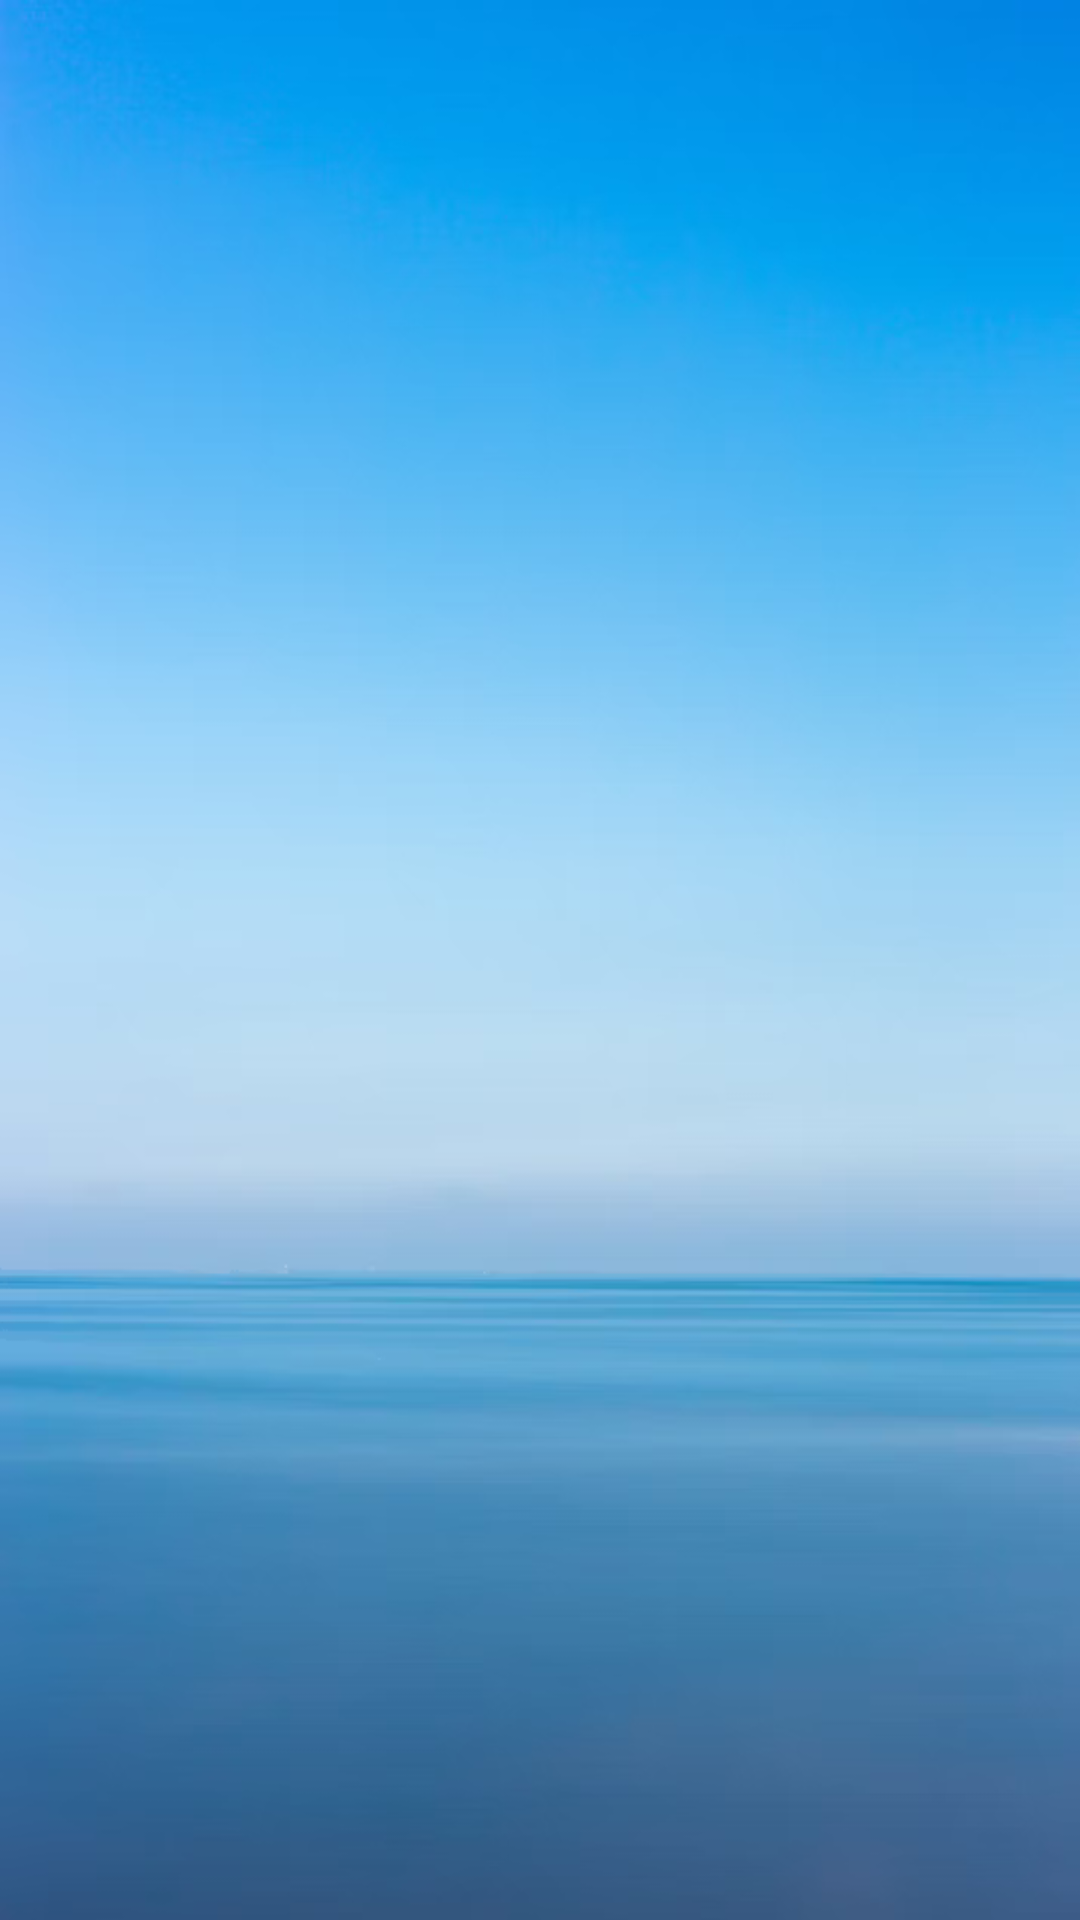

The Android layout XML behind this screen, and the referenced resources:
<!-- AndroidManifest.xml: application theme Theme.Weatherapp -->
<!-- res/layout/activity_splash_screen.xml -->
<?xml version="1.0" encoding="utf-8"?>
<androidx.constraintlayout.widget.ConstraintLayout xmlns:android="http://schemas.android.com/apk/res/android"
    xmlns:app="http://schemas.android.com/apk/res-auto"
    xmlns:tools="http://schemas.android.com/tools"
    android:layout_width="match_parent"
    android:layout_height="match_parent"
    tools:context=".ui.SplashScreenActivity">
    <ImageView
        android:layout_width="match_parent"
        android:layout_height="match_parent"
        android:src="@drawable/weatherback"
        android:scaleType="fitXY"/>

</androidx.constraintlayout.widget.ConstraintLayout>
<!-- resources referenced by this layout -->
<resources>
  <!-- drawable weatherback: png bitmap (drawable, 121260 bytes) -->
  <style name="Theme.Weatherapp" parent="Theme.MaterialComponents.DayNight.DarkActionBar">
          
          <item name="colorPrimary">@color/purple_500</item>
          <item name="colorPrimaryVariant">@color/purple_700</item>
          <item name="colorOnPrimary">@color/white</item>
          
          <item name="colorSecondary">@color/teal_200</item>
          <item name="colorSecondaryVariant">@color/teal_700</item>
          <item name="colorOnSecondary">@color/black</item>
          
          <item name="android:statusBarColor">?attr/colorPrimaryVariant</item>
          
  
          <item name="windowActionBar">false</item>
          <item name="windowNoTitle">true</item>
      </style>
  <color name="purple_500">#FF6200EE</color>
  <color name="purple_700">#FF3700B3</color>
  <color name="white">#FFFFFFFF</color>
  <color name="teal_200">#FF03DAC5</color>
  <color name="teal_700">#FF018786</color>
  <color name="black">#FF000000</color>
</resources>
